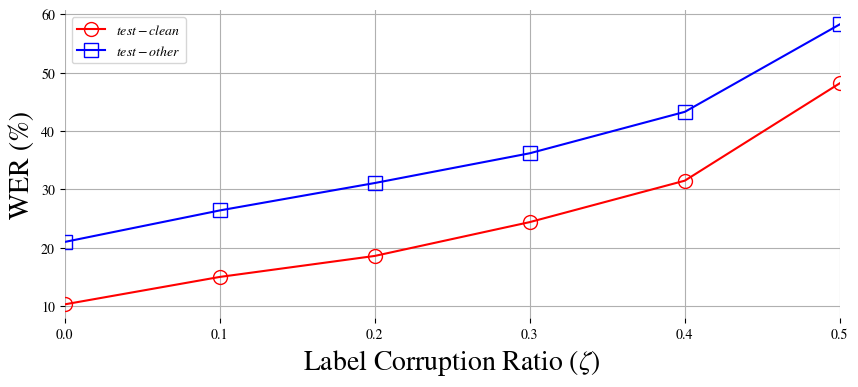

Source code (Python): (Note: this script raises an exception after producing the figure.)
import matplotlib
import matplotlib.pyplot as plt
import numpy as np

matplotlib.rcParams['mathtext.fontset'] = 'stix'
matplotlib.rcParams['font.family'] = 'STIXGeneral'


def grapher(x, y):
    fig = plt.figure(figsize=(10, 4))
    fig.tight_layout(pad=0.0, w_pad=0.0, h_pad=0.0)

    ax = fig.add_subplot()

    ax.spines["top"].set_visible(False)
    ax.spines["right"].set_visible(False)
    ax.spines["bottom"].set_visible(False)
    ax.spines["left"].set_visible(False)

    markers = ['o', 's']
    colors = ['r', 'b']
    print(np.shape(y))
    for i in range(2):
        ax.plot(x, y[i], marker=markers[i], markerfacecolor="None", ms=10, color=colors[i])
    ax.autoscale(enable=True, axis='x', tight=True)
    ax.legend(['$\it{test-clean}$', '$\it{test-other}$'], ncol=1, loc='upper left')
    ax.grid()
    ax.set_xlabel("Label Corruption Ratio ($\zeta$)",fontsize=20)
    ax.set_ylabel("WER (%)",fontsize=20)

    plt.savefig('../degrade.pdf', transparent=True, bbox_inches='tight', pad_inches=0)

    # plt.show()


if __name__ == '__main__':
    x = np.array([0.0, 0.1, 0.2, 0.3, 0.4, 0.5])
    y = np.array([[10.3, 15.0, 18.6, 24.4, 31.5, 48.2],
                  [21.0, 26.4, 31.1, 36.2, 43.3, 58.3]])
    grapher(x, y)
